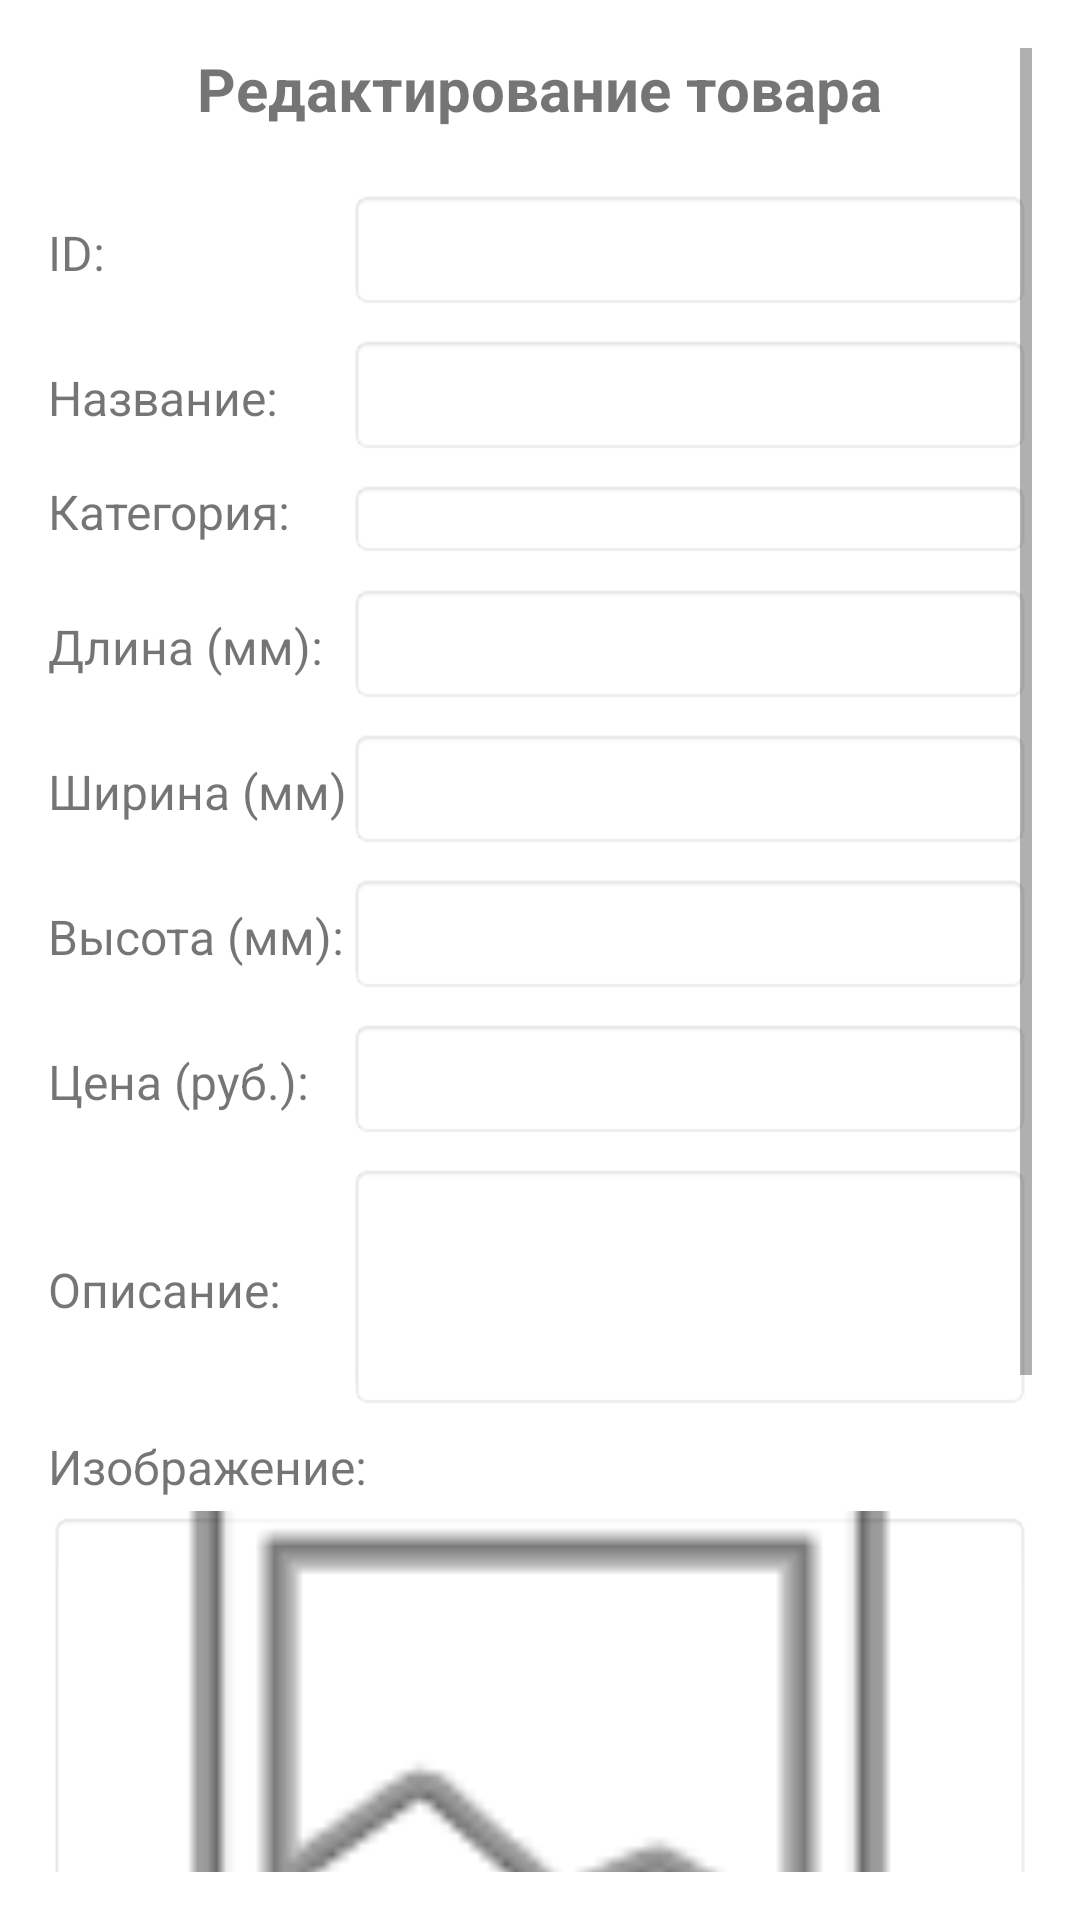

The Android layout XML behind this screen, and the referenced resources:
<!-- AndroidManifest.xml: application theme Theme.Kovka -->
<!-- res/layout/activity_product_ch_del.xml -->
<?xml version="1.0" encoding="utf-8"?>
<ScrollView xmlns:android="http://schemas.android.com/apk/res/android"
    android:layout_width="match_parent"
    android:layout_height="match_parent"
    android:fillViewport="true"
    android:padding="16dp">

    <LinearLayout
        android:layout_width="match_parent"
        android:layout_height="wrap_content"
        android:orientation="vertical">

        <TextView
            android:layout_width="wrap_content"
            android:layout_height="wrap_content"
            android:text="Редактирование товара"
            android:textSize="20sp"
            android:textStyle="bold"
            android:layout_marginBottom="20dp"
            android:layout_gravity="center" />

        
        <LinearLayout
            android:layout_width="match_parent"
            android:layout_height="wrap_content"
            android:orientation="horizontal">

            <TextView
                android:layout_width="100dp"
                android:layout_height="wrap_content"
                android:text="ID:"
                android:textSize="16sp" />

            <EditText
                android:id="@+id/et_id"
                android:layout_width="0dp"
                android:layout_height="wrap_content"
                android:layout_weight="1"
                android:enabled="false"
                android:background="@android:drawable/editbox_background"
                android:padding="8dp" />
        </LinearLayout>

        
        <LinearLayout
            android:layout_width="match_parent"
            android:layout_height="wrap_content"
            android:orientation="horizontal"
            android:layout_marginTop="8dp">

            <TextView
                android:layout_width="100dp"
                android:layout_height="wrap_content"
                android:text="Название:"
                android:textSize="16sp" />

            <EditText
                android:id="@+id/et_name"
                android:layout_width="0dp"
                android:layout_height="wrap_content"
                android:layout_weight="1"
                android:background="@android:drawable/editbox_background"
                android:padding="8dp" />
        </LinearLayout>

        
        <LinearLayout
            android:layout_width="match_parent"
            android:layout_height="wrap_content"
            android:orientation="horizontal"
            android:layout_marginTop="8dp">

            <TextView
                android:layout_width="100dp"
                android:layout_height="wrap_content"
                android:text="Категория:"
                android:textSize="16sp" />

            <Spinner
                android:id="@+id/spinner_category"
                android:layout_width="0dp"
                android:layout_height="wrap_content"
                android:layout_weight="1"
                android:background="@android:drawable/editbox_background"
                android:padding="8dp" />
        </LinearLayout>

        
        <LinearLayout
            android:layout_width="match_parent"
            android:layout_height="wrap_content"
            android:orientation="horizontal"
            android:layout_marginTop="8dp">

            <TextView
                android:layout_width="100dp"
                android:layout_height="wrap_content"
                android:text="Длина (мм):"
                android:textSize="16sp" />

            <EditText
                android:id="@+id/et_length"
                android:layout_width="0dp"
                android:layout_height="wrap_content"
                android:layout_weight="1"
                android:inputType="number"
                android:background="@android:drawable/editbox_background"
                android:padding="8dp" />
        </LinearLayout>

        
        <LinearLayout
            android:layout_width="match_parent"
            android:layout_height="wrap_content"
            android:orientation="horizontal"
            android:layout_marginTop="8dp">

            <TextView
                android:layout_width="100dp"
                android:layout_height="wrap_content"
                android:text="Ширина (мм)"
                android:textSize="16sp" />

            <EditText
                android:id="@+id/et_width"
                android:layout_width="0dp"
                android:layout_height="wrap_content"
                android:layout_weight="1"
                android:inputType="number"
                android:background="@android:drawable/editbox_background"
                android:padding="8dp" />
        </LinearLayout>

        
        <LinearLayout
            android:layout_width="match_parent"
            android:layout_height="wrap_content"
            android:orientation="horizontal"
            android:layout_marginTop="8dp">

            <TextView
                android:layout_width="100dp"
                android:layout_height="wrap_content"
                android:text="Высота (мм):"
                android:textSize="16sp" />

            <EditText
                android:id="@+id/et_height"
                android:layout_width="0dp"
                android:layout_height="wrap_content"
                android:layout_weight="1"
                android:inputType="number"
                android:background="@android:drawable/editbox_background"
                android:padding="8dp" />
        </LinearLayout>

        
        <LinearLayout
            android:layout_width="match_parent"
            android:layout_height="wrap_content"
            android:orientation="horizontal"
            android:layout_marginTop="8dp">

            <TextView
                android:layout_width="100dp"
                android:layout_height="wrap_content"
                android:text="Цена (руб.):"
                android:textSize="16sp" />

            <EditText
                android:id="@+id/et_price"
                android:layout_width="0dp"
                android:layout_height="wrap_content"
                android:layout_weight="1"
                android:inputType="numberDecimal"
                android:background="@android:drawable/editbox_background"
                android:padding="8dp" />
        </LinearLayout>

        
        <LinearLayout
            android:layout_width="match_parent"
            android:layout_height="wrap_content"
            android:orientation="horizontal"
            android:layout_marginTop="8dp">

            <TextView
                android:layout_width="100dp"
                android:layout_height="wrap_content"
                android:text="Описание:"
                android:textSize="16sp" />

            <EditText
                android:id="@+id/et_description"
                android:layout_width="0dp"
                android:layout_height="wrap_content"
                android:layout_weight="1"
                android:minLines="3"
                android:background="@android:drawable/editbox_background"
                android:padding="8dp" />
        </LinearLayout>

        
        <LinearLayout
            android:layout_width="match_parent"
            android:layout_height="wrap_content"
            android:orientation="vertical"
            android:layout_marginTop="8dp">

            <TextView
                android:layout_width="match_parent"
                android:layout_height="wrap_content"
                android:text="Изображение:"
                android:textSize="16sp" />

            <ImageView
                android:id="@+id/iv_image"
                android:layout_width="match_parent"
                android:layout_height="200dp"
                android:layout_marginTop="4dp"
                android:scaleType="centerCrop"
                android:background="@android:drawable/editbox_background"
                android:src="@android:drawable/ic_menu_gallery" />

            <Button
                android:id="@+id/btn_view_image"
                android:layout_width="match_parent"
                android:layout_height="wrap_content"
                android:layout_marginTop="4dp"
                android:text="Посмотреть фото"
                android:backgroundTint="#2196F3"
                android:textColor="@android:color/white" />
        </LinearLayout>

        
        <LinearLayout
            android:layout_width="match_parent"
            android:layout_height="wrap_content"
            android:orientation="horizontal"
            android:layout_marginTop="20dp">

            <Button
                android:id="@+id/btn_update"
                android:layout_width="0dp"
                android:layout_height="wrap_content"
                android:layout_weight="1"
                android:layout_marginEnd="8dp"
                android:text="Обновить"
                android:backgroundTint="#4CAF50"
                android:textColor="@android:color/white" />

            <Button
                android:id="@+id/btn_delete"
                android:layout_width="0dp"
                android:layout_height="wrap_content"
                android:layout_weight="1"
                android:layout_marginStart="8dp"
                android:text="Удалить"
                android:backgroundTint="#F44336"
                android:textColor="@android:color/white" />
        </LinearLayout>

        <Button
            android:id="@+id/btn_back"
            android:layout_width="match_parent"
            android:layout_height="wrap_content"
            android:layout_marginTop="8dp"
            android:text="Назад"
            android:backgroundTint="#9E9E9E"
            android:textColor="@android:color/white" />

        <ProgressBar
            android:id="@+id/progressBar"
            android:layout_width="wrap_content"
            android:layout_height="wrap_content"
            android:layout_marginTop="20dp"
            android:layout_gravity="center"
            android:visibility="gone" />

    </LinearLayout>
</ScrollView>
<!-- resources referenced by this layout -->
<resources>
  <style name="Theme.Kovka" parent="Theme.MaterialComponents.DayNight.DarkActionBar">
          
          <item name="colorPrimary">@color/purple_500</item>
          <item name="colorPrimaryVariant">@color/purple_700</item>
          <item name="colorOnPrimary">@color/white</item>
          
          <item name="colorSecondary">@color/teal_200</item>
          <item name="colorSecondaryVariant">@color/teal_700</item>
          <item name="colorOnSecondary">@color/black</item>
          
          <item name="android:statusBarColor" tools:targetApi="l">?attr/colorPrimaryVariant</item>
          
      </style>
  <color name="purple_500">#FF6200EE</color>
  <color name="purple_700">#FF3700B3</color>
  <color name="white">#FFFFFFFF</color>
  <color name="teal_200">#FF03DAC5</color>
  <color name="teal_700">#FF018786</color>
  <color name="black">#FF000000</color>
</resources>
